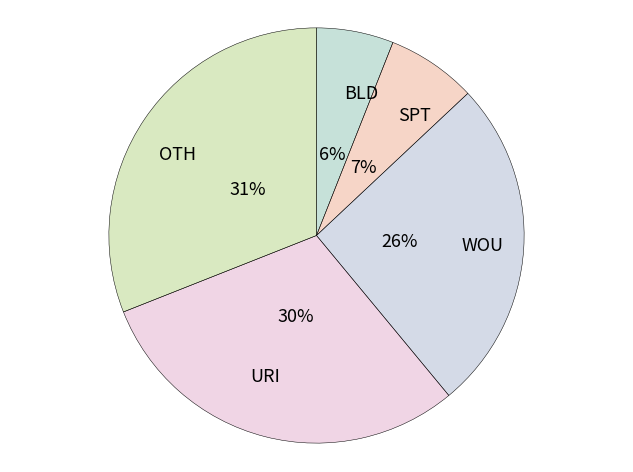

Generate this figure with matplotlib:
%matplotlib inline

from __future__ import division

# Libraries.
import sys
import numpy as np
import pandas as pd
import seaborn as sns
import matplotlib as mpl
import matplotlib.cm as cm
import matplotlib.pyplot as plt

# Matplotlib font size configuration.
mpl.rcParams['font.size'] = 9.0

# ------------------------------------------------------------------------
#                            HELPER METHODS
# ------------------------------------------------------------------------
def transparency(cmap, alpha):
    """
    """
    for i,rgb in enumerate(cmap):
        cmap[i] = rgb + (alpha,)
    return cmap

# ------------------------------------------------------------------------
#                            CONFIGURATION
# ------------------------------------------------------------------------
# Common configuration.
title_font_size = 30
labels = ['BLD', 'SPT','WOU', 'URI', 'OTH'] # labels
labels_empty = ['', '', '', '', '']         # labels empty
colors = transparency(sns.color_palette("Set2", desat=0.75, n_colors=7), 0.4)
explode = (0,0,0,0,0)   # proportion with which to offset each wedge
autopct = '%1.0f%%'       # print values inside the wedges  
pctdistance = 0.4         # ratio betwen center and text (default=0.6)
labeldistance = 0.7       # radial distance wich pie labels are drawn
shadow = False            # shadow
startangle = 90           # rotate piechart (default=0)
radius = 1                # size of piechart (default=1)
counterclock = False      # fractions direction.
center = (0,0)            # center position of the chart.
frame = False             # plot axes frame with the pie chart.

# map with arguments for the text objects.
textprops = {'fontsize':'x-large'}

# map with arguments for the wedge objects.           
wedgeprops = {}

# Color manually selected 
colors_manual = ['mediumpurple',  
                 'violet',                           
                 'mediumaquamarine',
                 'lightskyblue', 
                 'lightsalmon',
                 'indianred'] 




# -------------------------------------------------------------------------
#                              FIGURE 1
# -------------------------------------------------------------------------
# Number of pathology laboratory data for each of the selected biochemical
# markers (ALP, ALT, BIL, CRE, CRP, WBC) for the non-infection category
# during the years 2014 and 2015.

# Portions.
sizes = [6, 7, 26, 30, 31] # Add proportions

# reset feature
startangle = 90

# Plot
plt.figure()
plt.pie(sizes,             
        explode=explode,     
        labels=labels,   # Use: labels / labels_empty   
        colors=colors,   # Use: colors / colors_manual 
        autopct=autopct,   
        pctdistance=pctdistance,
        labeldistance=labeldistance,
        shadow=shadow,       
        startangle=startangle,
        radius=radius,
        counterclock=counterclock,
        center=center,
        frame=frame,
        textprops=textprops,
        wedgeprops={'linewidth':0.35,
                    'edgecolor':'k'})

# Format figure.
plt.axis('equal')
plt.tight_layout()
plt.title("", fontsize=title_font_size)          # Add title.
#plt.legend(labels=labels, fontsize='xx-large')  # Add legend.


# Show figures
plt.show()